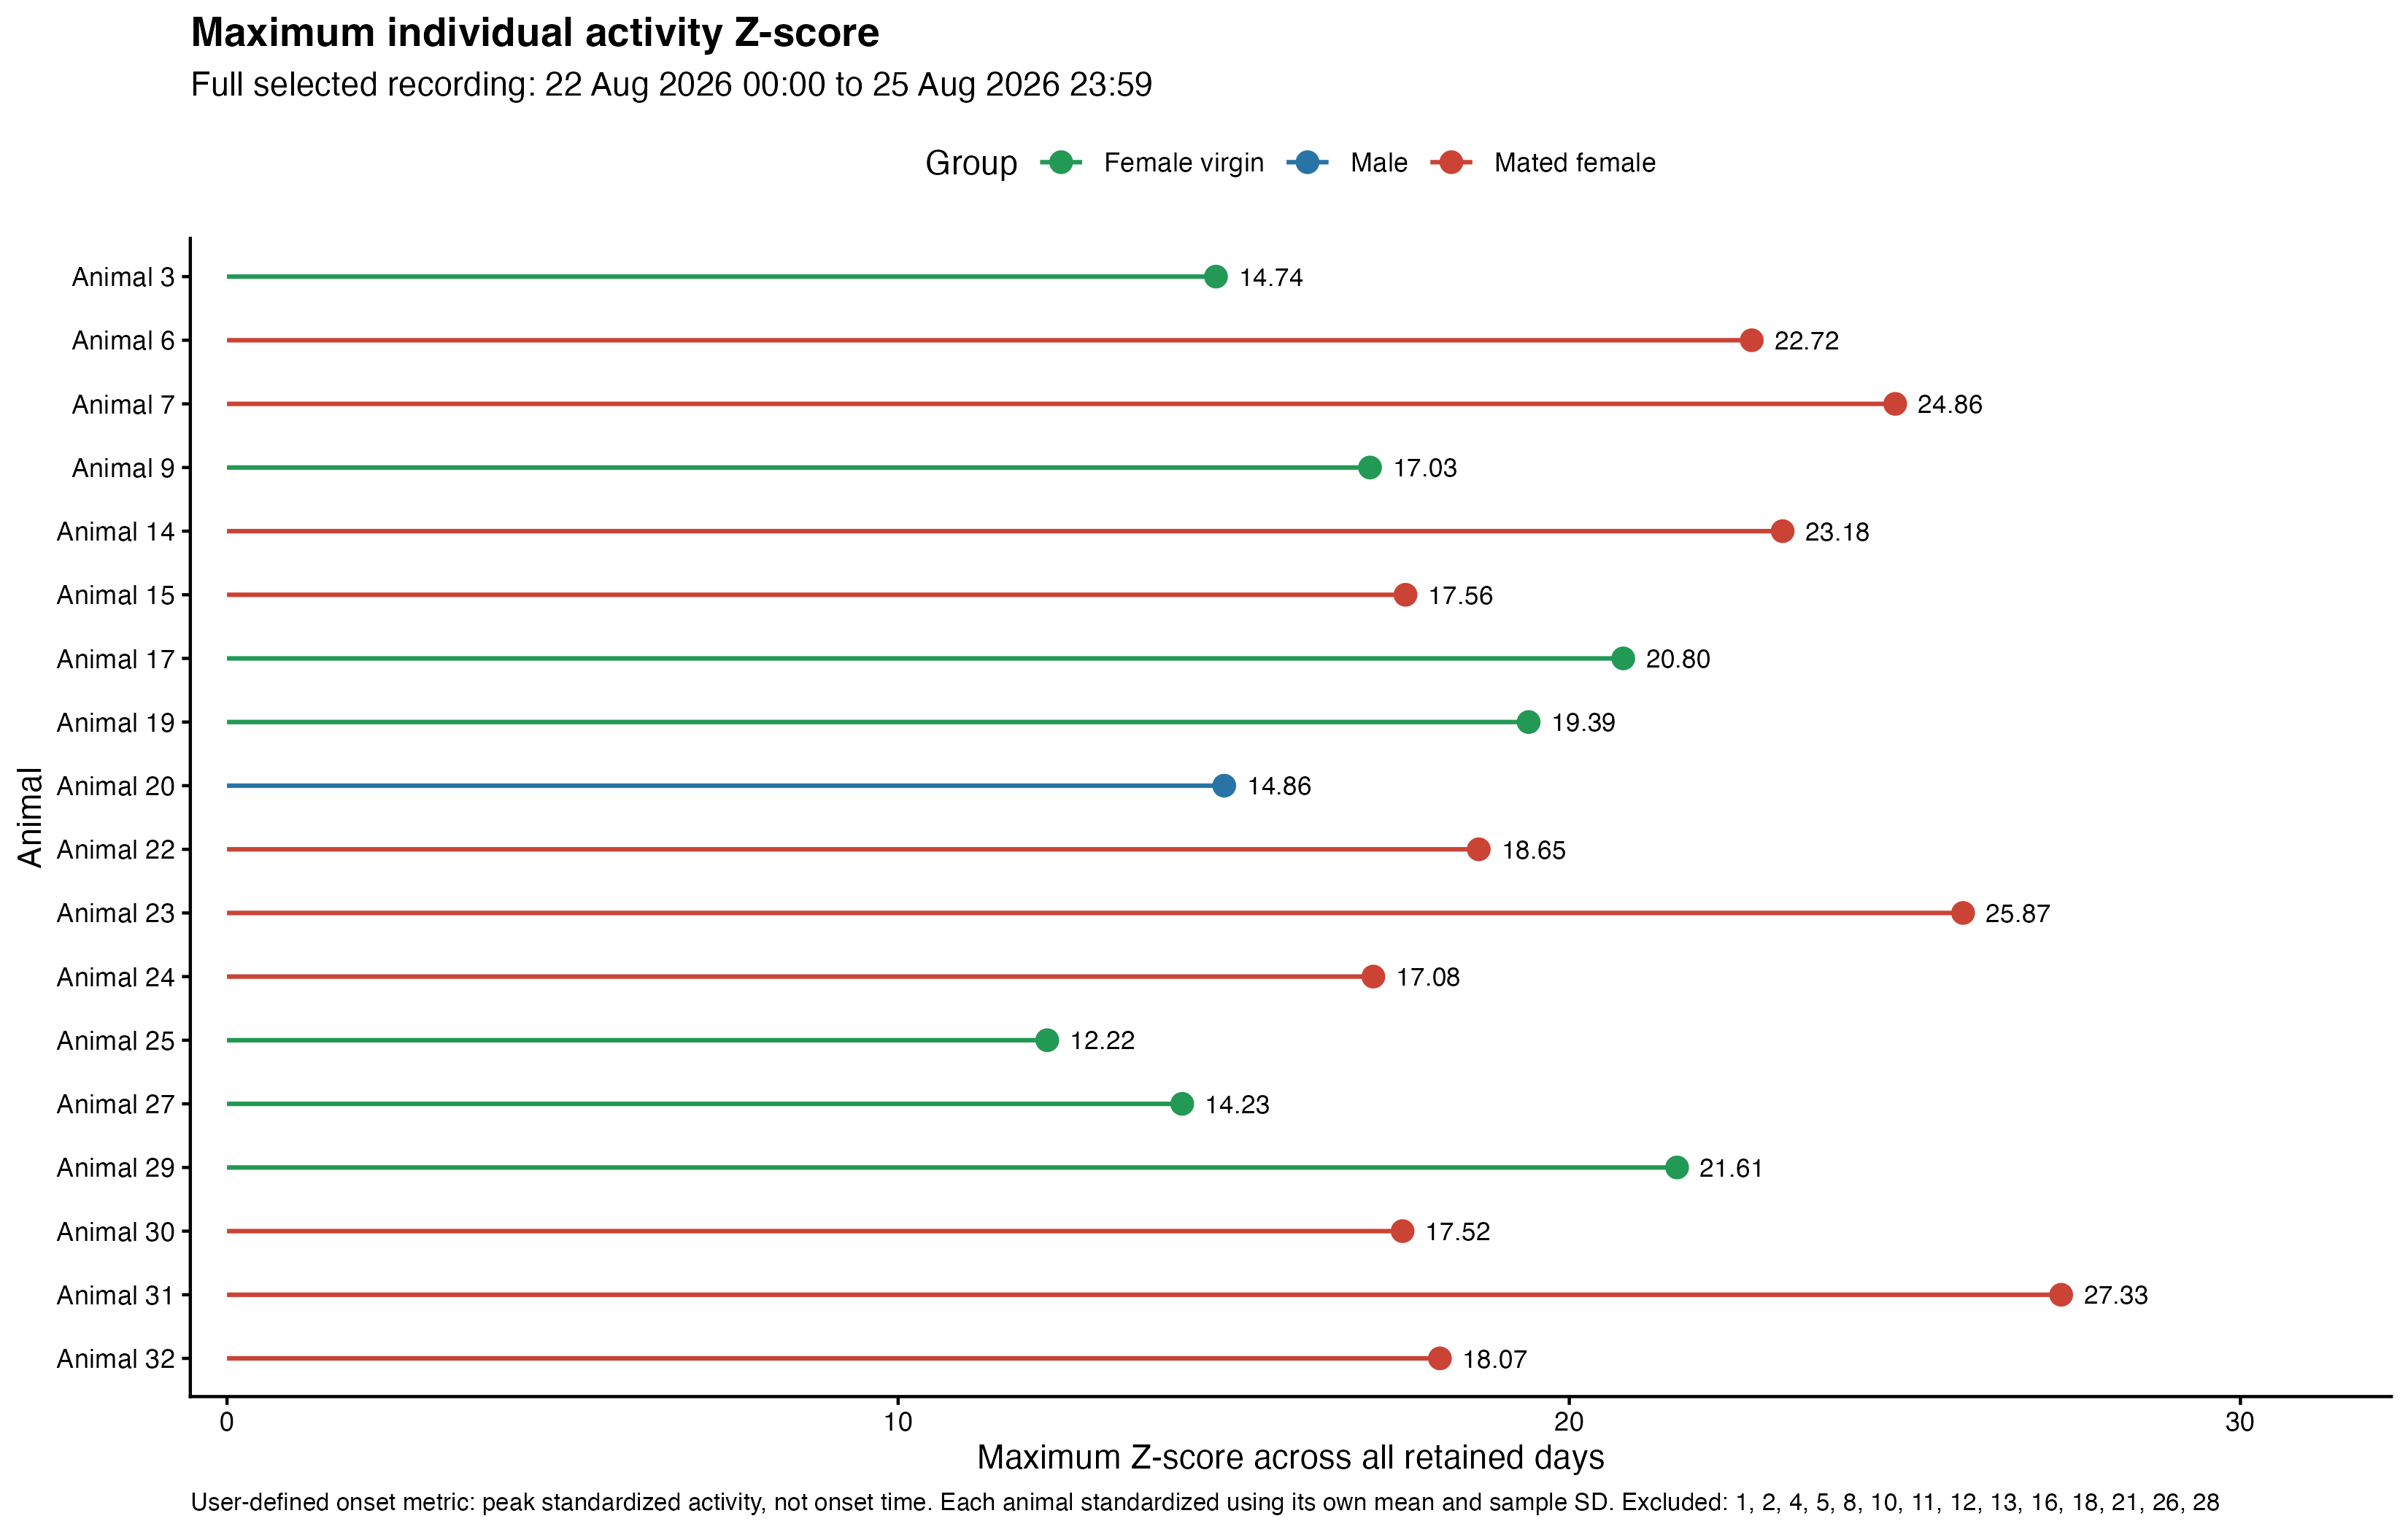

The table this chart was drawn from, first rows:
animal_number, group, n_valid_readings, mean_activity, sd_activity, maximum_z, activity_at_maximum, first_peak_datetime, n_tied_maxima, result, peak_hours_after_dawn
3, Female virgin, 5760, 0.9099, 2.653, 14.74, 40, 2026-08-23T02:09:00Z, 1, Maximum detected, 20.15
6, Mated female, 5760, 0.1656, 0.829, 22.72, 19, 2026-08-23T02:06:00Z, 1, Maximum detected, 20.1
7, Mated female, 5760, 0.1108, 0.6392, 24.86, 16, 2026-08-24T22:11:00Z, 1, Maximum detected, 16.18
9, Female virgin, 5760, 0.6307, 1.666, 17.03, 29, 2026-08-23T19:00:00Z, 1, Maximum detected, 13
14, Mated female, 5760, 0.1774, 0.9415, 23.18, 22, 2026-08-24T21:55:00Z, 1, Maximum detected, 15.92
15, Mated female, 5760, 0.2644, 1.067, 17.56, 19, 2026-08-22T22:52:00Z, 1, Maximum detected, 16.87
17, Female virgin, 5760, 0.4899, 1.418, 20.8, 30, 2026-08-22T09:00:00Z, 1, Maximum detected, 3
19, Female virgin, 5760, 0.6127, 1.825, 19.39, 36, 2026-08-22T23:50:00Z, 2, Maximum detected, 17.83
20, Male, 5760, 0.4347, 1.317, 14.86, 20, 2026-08-23T02:41:00Z, 1, Maximum detected, 20.68
22, Mated female, 5760, 0.1354, 0.7434, 18.65, 14, 2026-08-22T19:10:00Z, 2, Maximum detected, 13.17
23, Mated female, 5760, 0.07569, 0.5769, 25.87, 15, 2026-08-22T19:22:00Z, 1, Maximum detected, 13.37
24, Mated female, 5760, 0.226, 0.9235, 17.08, 16, 2026-08-25T23:38:00Z, 1, Maximum detected, 17.63
25, Female virgin, 5760, 0.1998, 0.8019, 12.22, 10, 2026-08-24T19:04:00Z, 3, Maximum detected, 13.07
27, Female virgin, 5760, 0.4201, 1.657, 14.23, 24, 2026-08-25T02:48:00Z, 2, Maximum detected, 20.8
29, Female virgin, 5760, 0.08125, 0.6442, 21.61, 14, 2026-08-24T19:15:00Z, 2, Maximum detected, 13.25
30, Mated female, 5760, 0.2464, 1.071, 17.52, 19, 2026-08-25T00:56:00Z, 1, Maximum detected, 18.93
31, Mated female, 5760, 0.1168, 0.7275, 27.33, 20, 2026-08-24T01:34:00Z, 1, Maximum detected, 19.57
32, Mated female, 5760, 0.2799, 1.091, 18.07, 20, 2026-08-24T05:07:00Z, 1, Maximum detected, 23.12
